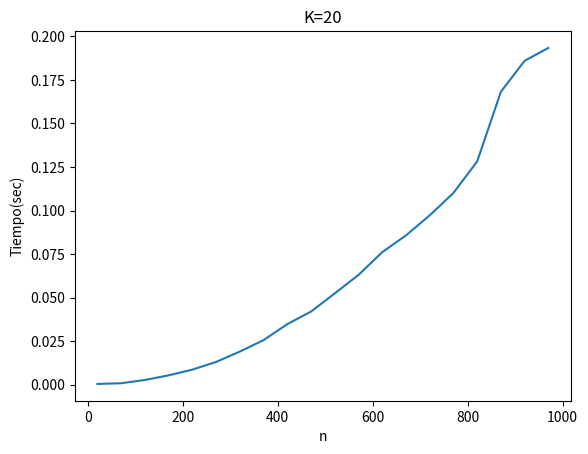

This figure's Python source:
import matplotlib.pyplot as plt
import numpy as np
x = np.array([20,70,120,170,220,270,320,370,420,470,520,570,620,670,720,770,820,870,920,970])
y = np.array([0.000433,0.000821,0.002708,0.005361,0.008646,0.013061,0.019012,0.025583,0.034752,0.041992,0.052414,0.063013,0.076086,0.085709,0.097218,0.110069,0.128167,0.168204,0.185966,0.193366])
plt.plot(x,y)
plt.xlabel('n')
plt.ylabel('Tiempo(sec)')
plt.title('K=20')
plt.show()
